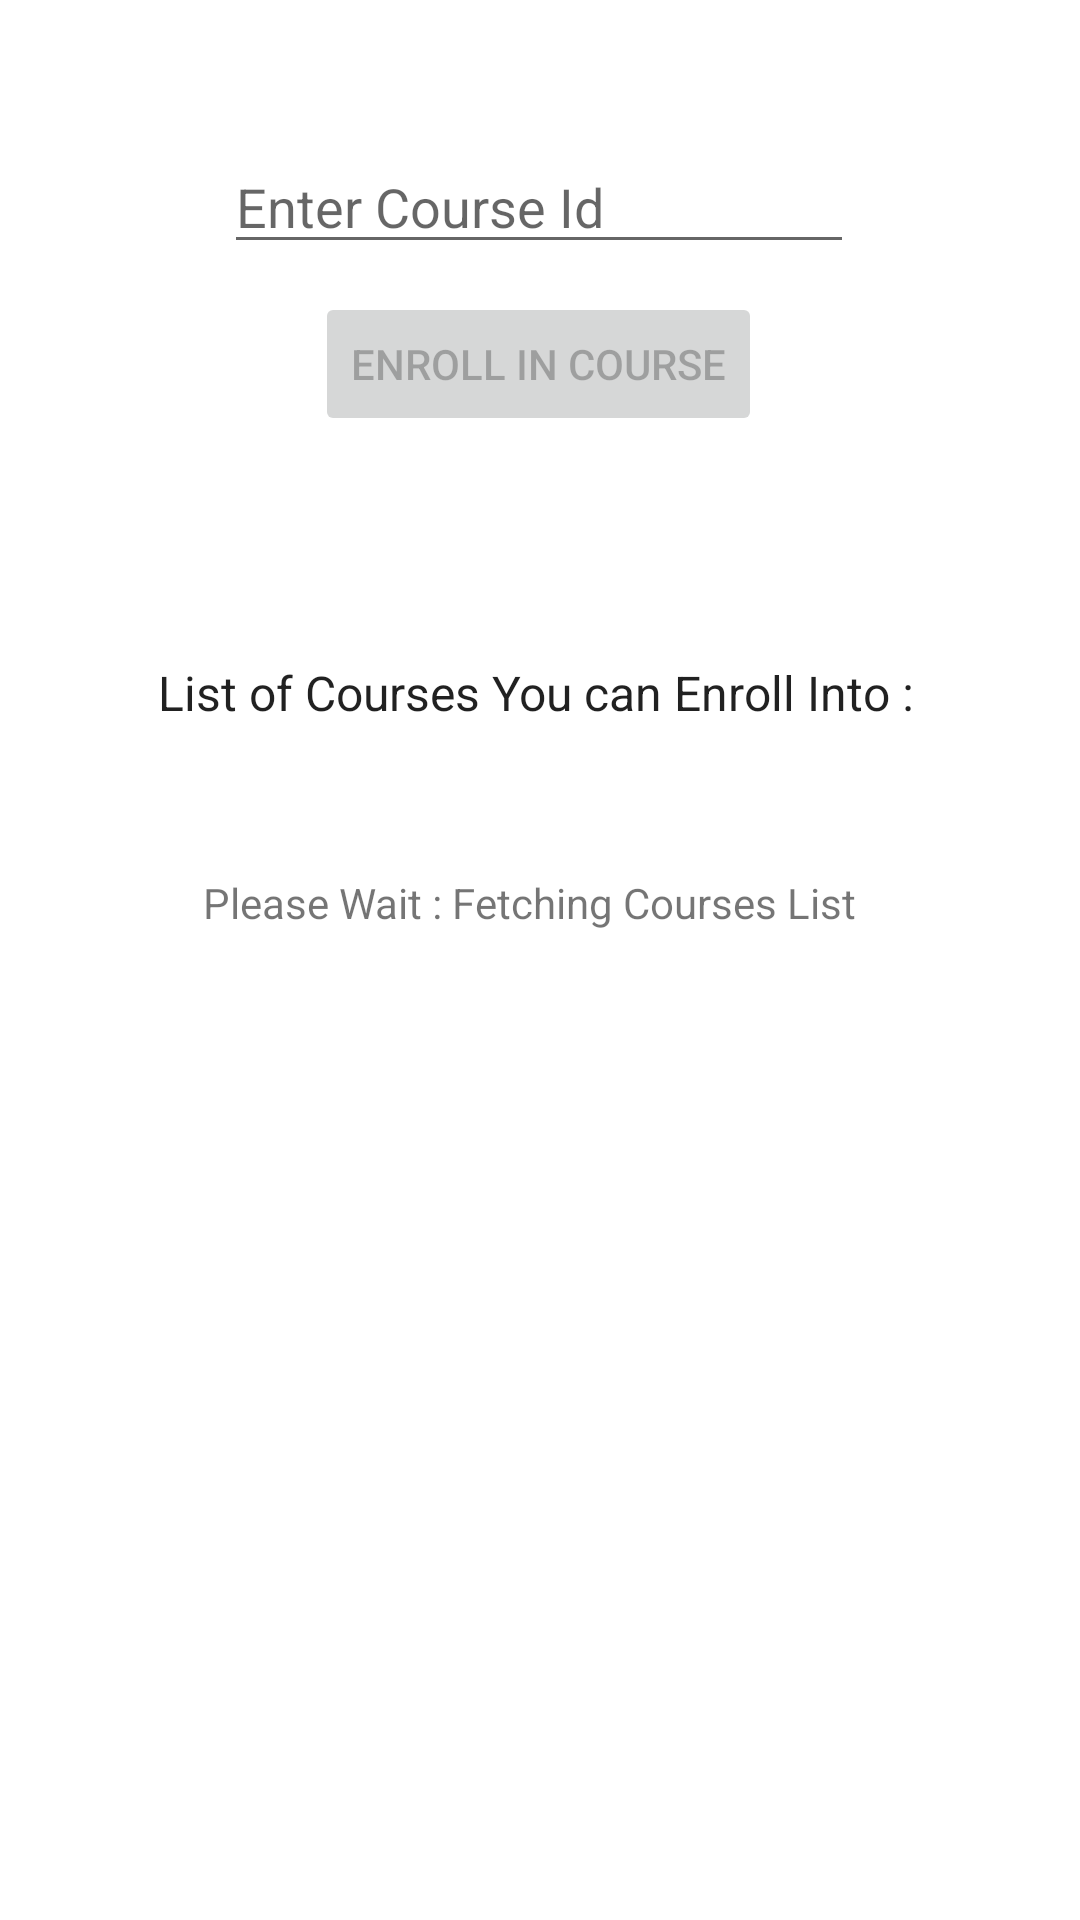

The Android layout XML behind this screen, and the referenced resources:
<!-- AndroidManifest.xml: application theme Theme.QRCodeAttendance -->
<!-- res/layout/enroll_page.xml -->
<?xml version="1.0" encoding="utf-8"?>
<androidx.constraintlayout.widget.ConstraintLayout xmlns:android="http://schemas.android.com/apk/res/android"
    xmlns:app="http://schemas.android.com/apk/res-auto"
    xmlns:tools="http://schemas.android.com/tools"
    android:layout_width="match_parent"
    android:layout_height="match_parent"
    tools:context=".EnrollPageActivity">

    <EditText
        android:id="@+id/CourseId"
        android:layout_width="wrap_content"
        android:layout_height="wrap_content"
        android:ems="10"
        android:hint="Enter Course Id"
        android:inputType="text"
        app:layout_constraintBottom_toBottomOf="parent"
        app:layout_constraintEnd_toEndOf="parent"
        app:layout_constraintHorizontal_bias="0.497"
        app:layout_constraintStart_toStartOf="parent"
        app:layout_constraintTop_toTopOf="parent"
        app:layout_constraintVertical_bias="0.078" />

    <Button
        android:id="@+id/CourseEnroll"
        android:layout_width="wrap_content"
        android:layout_height="wrap_content"
        android:enabled="false"
        android:text="Enroll in Course"
        app:layout_constraintBottom_toTopOf="@+id/scrollView3"
        app:layout_constraintEnd_toEndOf="parent"
        app:layout_constraintHorizontal_bias="0.497"
        app:layout_constraintStart_toStartOf="parent"
        app:layout_constraintTop_toBottomOf="@+id/CourseId"
        app:layout_constraintVertical_bias="0.049" />

    <ScrollView
        android:id="@+id/scrollView3"
        android:layout_width="253dp"
        android:layout_height="260dp"
        app:layout_constraintBottom_toBottomOf="parent"
        app:layout_constraintEnd_toEndOf="parent"
        app:layout_constraintStart_toStartOf="parent"
        app:layout_constraintTop_toBottomOf="@+id/startmessage"
        app:layout_constraintVertical_bias="0.0">

        <LinearLayout
            android:id="@+id/listtoenrollcourses"
            android:layout_width="match_parent"
            android:layout_height="wrap_content"
            android:orientation="vertical" />
    </ScrollView>

    <TextView
        android:id="@+id/listtoenroll"
        style="@style/Widget.AppCompat.TextView.SpinnerItem"
        android:layout_width="270dp"
        android:layout_height="61dp"
        android:text="List of Courses You can Enroll Into :"
        app:layout_constraintBottom_toTopOf="@+id/scrollView3"
        app:layout_constraintEnd_toEndOf="parent"
        app:layout_constraintHorizontal_bias="0.496"
        app:layout_constraintStart_toStartOf="parent"
        app:layout_constraintTop_toBottomOf="@+id/CourseEnroll"
        app:layout_constraintVertical_bias="0.607" />

    <TextView
        android:id="@+id/startmessage"
        android:layout_width="225dp"
        android:layout_height="38dp"
        android:text="Please Wait : Fetching Courses List"
        app:layout_constraintBottom_toBottomOf="parent"
        app:layout_constraintEnd_toEndOf="parent"
        app:layout_constraintStart_toStartOf="parent"
        app:layout_constraintTop_toTopOf="parent"
        app:layout_constraintVertical_bias="0.484" />
</androidx.constraintlayout.widget.ConstraintLayout>
<!-- resources referenced by this layout -->
<resources>
  <style name="Theme.QRCodeAttendance" parent="Theme.MaterialComponents.DayNight.DarkActionBar">
          
          <item name="colorPrimary">@color/purple_500</item>
          <item name="colorPrimaryVariant">@color/purple_700</item>
          <item name="colorOnPrimary">@color/white</item>
          
          <item name="colorSecondary">@color/teal_200</item>
          <item name="colorSecondaryVariant">@color/teal_700</item>
          <item name="colorOnSecondary">@color/black</item>
          
          <item name="android:statusBarColor" tools:targetApi="l">?attr/colorPrimaryVariant</item>
          
      </style>
  <!-- not gathered from this repository: default colours our renderer supplied (Android Studio template values) -->
  <color name="purple_500">#FF6200EE</color>
  <color name="purple_700">#FF3700B3</color>
  <color name="teal_200">#FF03DAC5</color>
  <color name="teal_700">#FF018786</color>
  <color name="black">#FF000000</color>
  <color name="white">#FFFFFFFF</color>
</resources>
